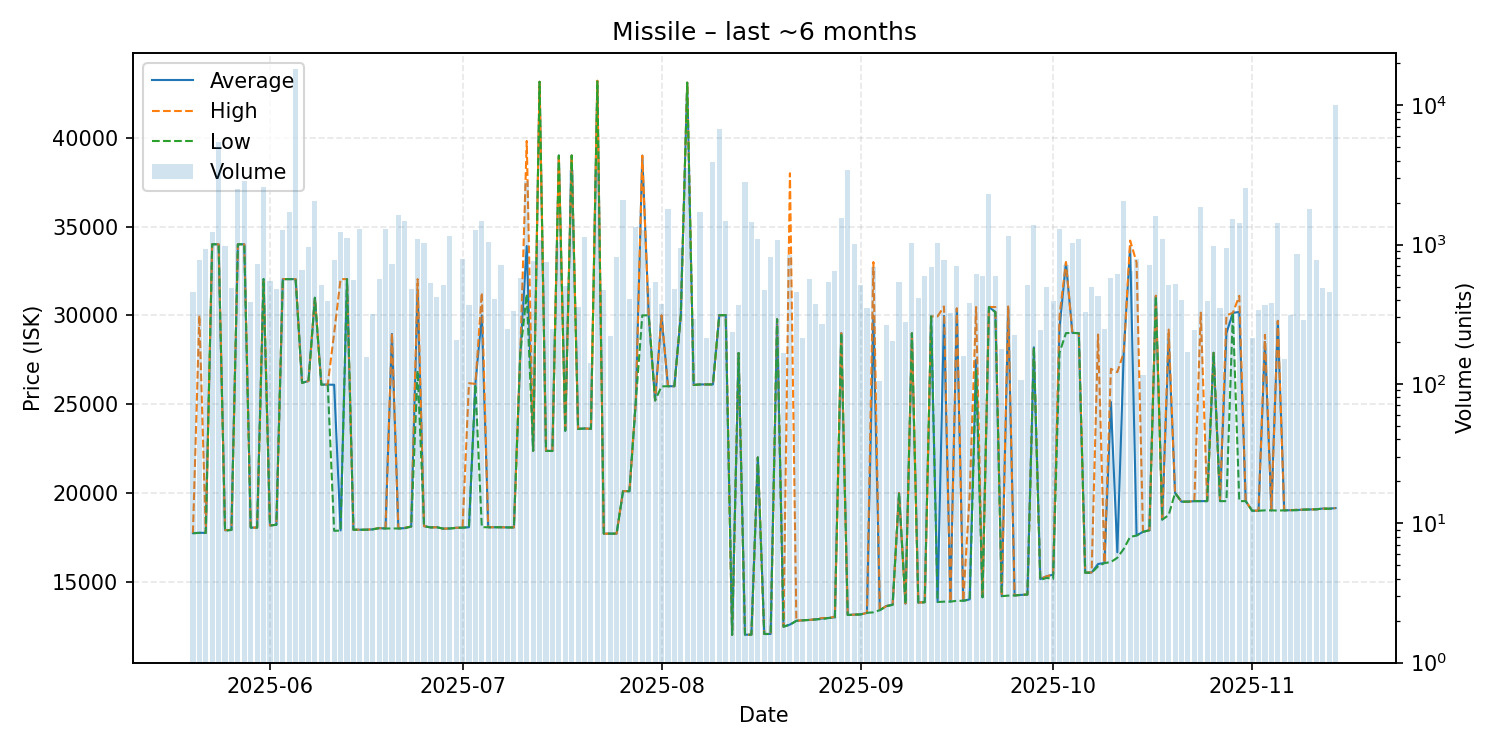

Source data for this figure (header and first rows):
date, average, highest, lowest, order_count, volume
2025-05-20, 17740, 17740, 17730, 30, 455
2025-05-21, 17760, 30000, 17750, 27, 770
2025-05-22, 17750, 17750, 17750, 23, 925
2025-05-23, 34000, 34000, 34000, 29, 1230
2025-05-24, 34000, 34000, 34000, 36, 5405
2025-05-25, 17900, 17910, 17870, 31, 982
2025-05-26, 17920, 17920, 17920, 40, 485
2025-05-27, 34000, 34000, 34000, 35, 2509
2025-05-28, 34000, 34000, 34000, 37, 2860
2025-05-29, 18050, 18050, 18050, 30, 387
2025-05-30, 18050, 18050, 18050, 29, 720
2025-05-31, 32040, 32040, 32040, 51, 2604
2025-06-01, 18170, 18170, 18170, 40, 546
2025-06-02, 18210, 18210, 18210, 24, 476
2025-06-03, 32040, 32040, 32040, 35, 1265
2025-06-04, 32040, 32040, 32040, 34, 1707
2025-06-05, 32040, 32040, 32040, 36, 18317
2025-06-06, 26200, 26200, 26200, 31, 652
2025-06-07, 26300, 26300, 26300, 54, 963
2025-06-08, 30990, 30990, 30990, 35, 2066
2025-06-09, 26100, 26100, 26100, 32, 511
2025-06-10, 26100, 26100, 26100, 34, 391
2025-06-11, 26090, 29000, 17870, 34, 777
2025-06-12, 17890, 32040, 17880, 33, 1241
2025-06-13, 32040, 32040, 32040, 20, 1122
2025-06-14, 17930, 17930, 17930, 43, 560
2025-06-15, 17930, 17930, 17930, 41, 1299
2025-06-16, 17930, 17930, 17930, 18, 157
2025-06-17, 17950, 17960, 17950, 24, 317
2025-06-18, 18020, 18020, 18020, 26, 563
2025-06-19, 18000, 18000, 18000, 28, 1301
2025-06-20, 28950, 29000, 18000, 30, 722
2025-06-21, 18000, 18000, 18000, 31, 1618
2025-06-22, 18020, 18040, 18020, 42, 1488
2025-06-23, 18110, 18110, 18110, 29, 478
2025-06-24, 31460, 32040, 26890, 46, 1092
2025-06-25, 18130, 18130, 18130, 36, 1032
2025-06-26, 18060, 18060, 18060, 24, 526
2025-06-27, 18070, 18070, 18070, 23, 423
2025-06-28, 17990, 17990, 17990, 31, 513
2025-06-29, 18000, 18000, 18000, 47, 1144
2025-06-30, 18040, 18040, 18030, 22, 207
2025-07-01, 18050, 18050, 18050, 33, 791
2025-07-02, 18070, 26180, 18060, 21, 369
2025-07-03, 26140, 26140, 26110, 34, 1268
2025-07-04, 30000, 31280, 18070, 35, 1479
2025-07-05, 18070, 18070, 18070, 30, 1039
2025-07-06, 18070, 18070, 18070, 49, 405
2025-07-07, 18070, 18070, 18070, 36, 710
2025-07-08, 18060, 18060, 18060, 22, 249
2025-07-09, 18060, 18060, 18060, 25, 336
2025-07-10, 27880, 27880, 27880, 26, 577
2025-07-11, 33900, 39820, 31200, 44, 2847
2025-07-12, 22370, 22370, 22370, 25, 765
2025-07-13, 43150, 43150, 43150, 35, 1075
2025-07-14, 22370, 22370, 22370, 21, 751
2025-07-15, 22370, 22370, 22360, 19, 249
2025-07-16, 39000, 39000, 39000, 31, 1037
2025-07-17, 23500, 23500, 23500, 25, 507
2025-07-18, 39000, 39000, 39000, 39, 3412
... 119 more rows
